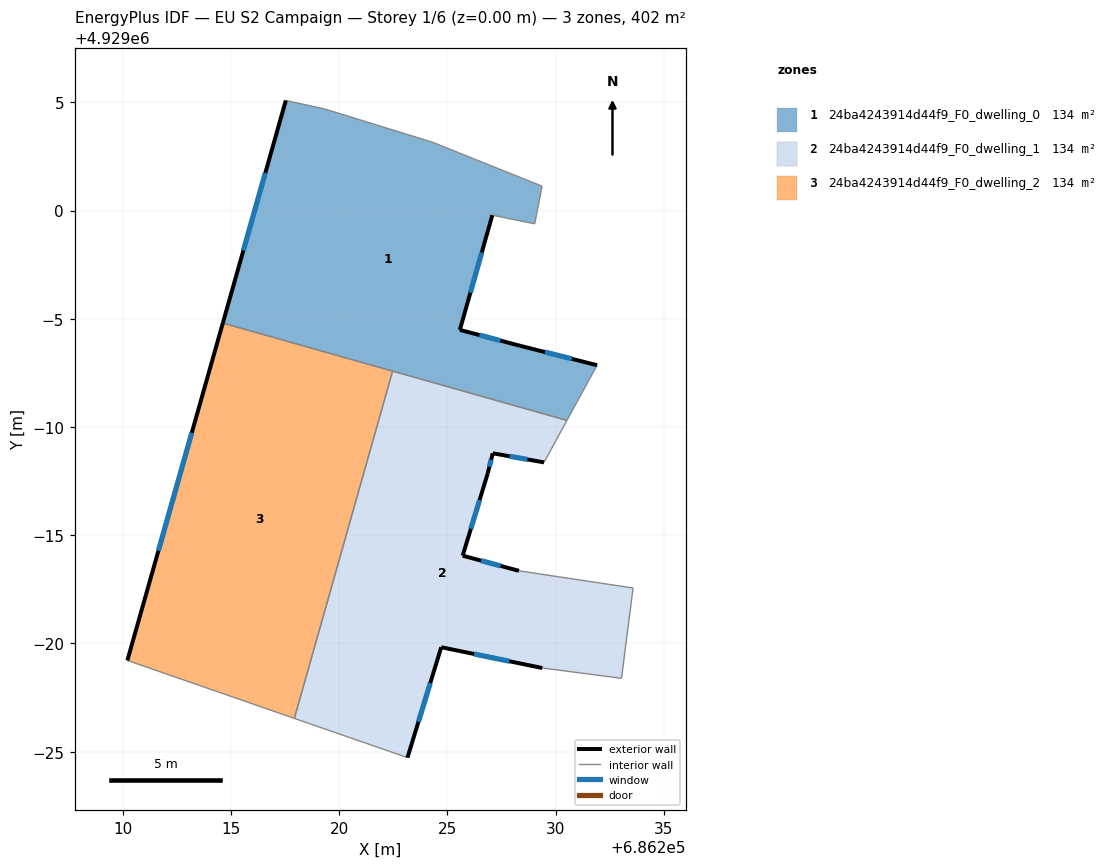
=== STOREY PLAN SPEC (per zone: floor XY polygon, exterior-wall plan segments, windows/doors) ===
zone 1: 24ba4243914d44f9_F0_dwelling_0  (134.0 m²)
  floor: (686229.37, 4929001.12) (686229.03, 4928999.38) (686227.07, 4928999.79) (686225.57, 4928994.49) (686228.34, 4928993.75) (686231.91, 4928992.86) (686230.52, 4928990.30) (686214.62, 4928994.80) (686217.53, 4929005.08) (686219.32, 4929004.70) (686224.31, 4929003.16)
  exterior wall: (686225.57, 4928994.49) – (686227.07, 4928999.79)  [5.5 m]
    window: (686226.06, 4928996.21) – (686226.58, 4928998.06)  [2.0 m²]
  exterior wall: (686228.34, 4928993.75) – (686225.57, 4928994.49)  [2.9 m]
    window: (686227.44, 4928993.99) – (686226.47, 4928994.25)  [1.1 m²]
  exterior wall: (686231.91, 4928992.86) – (686228.34, 4928993.75)  [3.7 m]
    window: (686230.75, 4928993.15) – (686229.50, 4928993.46)  [1.3 m²]
  exterior wall: (686217.53, 4929005.08) – (686214.62, 4928994.80)  [10.7 m]
    window: (686216.58, 4929001.74) – (686215.57, 4928998.15)  [3.9 m²]
  interior walls: 8
zone 2: 24ba4243914d44f9_F0_dwelling_1  (134.0 m²)
  floor: (686230.52, 4928990.30) (686229.46, 4928988.37) (686227.09, 4928988.79) (686226.86, 4928987.87) (686225.70, 4928984.05) (686228.30, 4928983.36) (686233.57, 4928982.56) (686233.04, 4928978.39) (686229.38, 4928978.87) (686224.71, 4928979.83) (686223.15, 4928974.72) (686217.93, 4928976.54) (686222.46, 4928992.58)
  exterior wall: (686228.30, 4928983.36) – (686225.70, 4928984.05)  [2.7 m]
    window: (686227.46, 4928983.58) – (686226.55, 4928983.83)  [1.0 m²]
  exterior wall: (686224.71, 4928979.83) – (686229.38, 4928978.87)  [4.8 m]
    window: (686226.23, 4928979.51) – (686227.86, 4928979.18)  [1.7 m²]
  exterior wall: (686223.15, 4928974.72) – (686224.71, 4928979.83)  [5.3 m]
    window: (686223.66, 4928976.38) – (686224.20, 4928978.17)  [2.0 m²]
  exterior wall: (686227.09, 4928988.79) – (686229.46, 4928988.37)  [2.4 m]
    window: (686227.86, 4928988.65) – (686228.69, 4928988.50)  [0.9 m²]
  exterior wall: (686226.86, 4928987.87) – (686227.09, 4928988.79)  [0.9 m]
    window: (686226.94, 4928988.16) – (686227.02, 4928988.49)  [0.3 m²]
  exterior wall: (686225.70, 4928984.05) – (686226.86, 4928987.87)  [4.0 m]
    window: (686226.08, 4928985.29) – (686226.48, 4928986.63)  [1.5 m²]
  interior walls: 7
zone 3: 24ba4243914d44f9_F0_dwelling_2  (134.0 m²)
  floor: (686222.46, 4928992.58) (686217.93, 4928976.54) (686210.21, 4928979.21) (686214.62, 4928994.80)
  exterior wall: (686214.62, 4928994.80) – (686210.21, 4928979.21)  [16.2 m]
    window: (686213.19, 4928989.73) – (686211.65, 4928984.28)  [5.9 m²]
  interior walls: 3

=== DERIVED (storey summary) ===
Building: EU S2 Campaign
Storey: 1 of 6  (floor level z = 0.00 m)
Storey gross floor area: 401.9 m²
Zones on this storey: 3
  - 24ba4243914d44f9_F0_dwelling_0: floor 134.0 m²; exterior wall 22.7 m (68.2 m²); 4 window(s) 8.3 m²; WWR 12.2%
  - 24ba4243914d44f9_F0_dwelling_1: floor 134.0 m²; exterior wall 20.1 m (60.4 m²); 6 window(s) 7.4 m²; WWR 12.2%
  - 24ba4243914d44f9_F0_dwelling_2: floor 134.0 m²; exterior wall 16.2 m (48.6 m²); 1 window(s) 5.9 m²; WWR 12.2%
Zone adjacency (shared interzone walls):
  - 24ba4243914d44f9_F0_dwelling_0 ↔ 24ba4243914d44f9_F0_dwelling_1
  - 24ba4243914d44f9_F0_dwelling_0 ↔ 24ba4243914d44f9_F0_dwelling_2
  - 24ba4243914d44f9_F0_dwelling_1 ↔ 24ba4243914d44f9_F0_dwelling_2